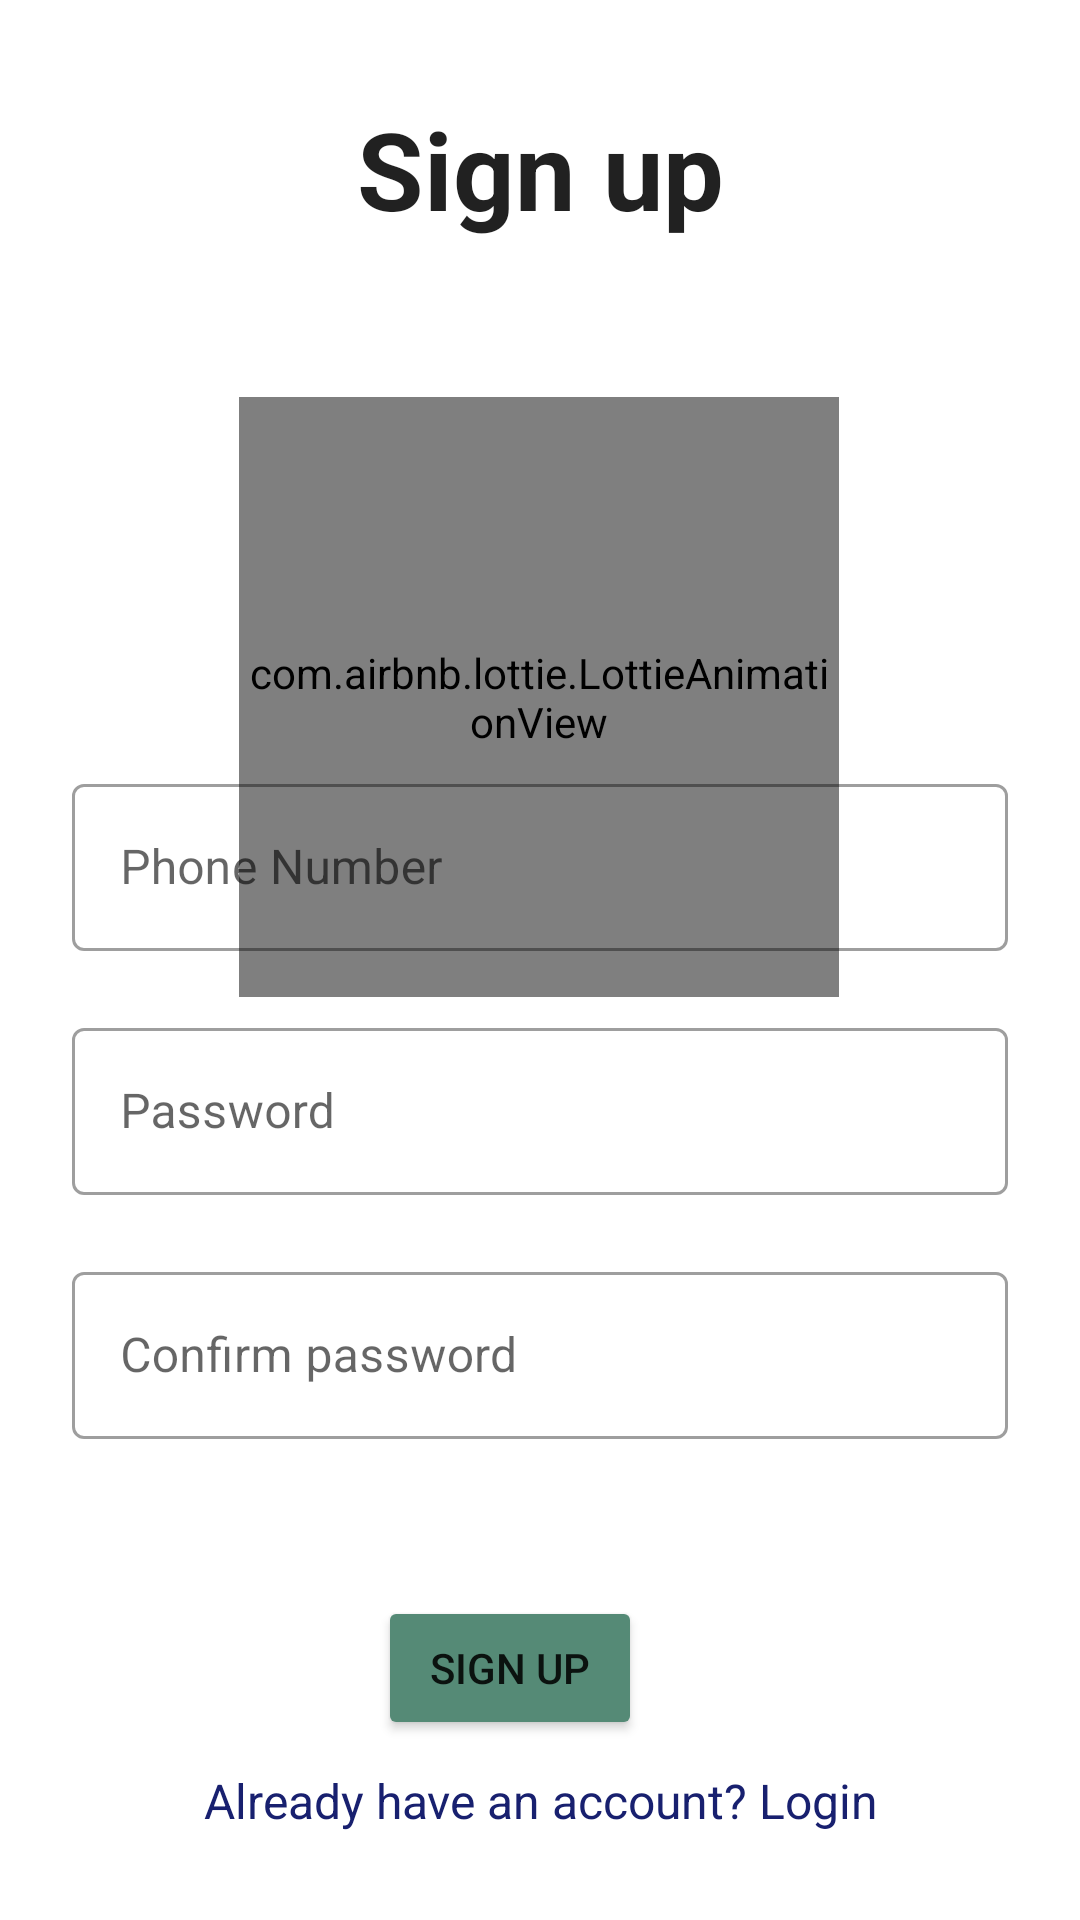

Produce the Android XML layout that renders to this screen, including the resource entries it uses.
<!-- AndroidManifest.xml: application theme Theme.Agricole -->
<!-- res/layout/activity_signup.xml -->
<?xml version="1.0" encoding="utf-8"?>
<androidx.constraintlayout.widget.ConstraintLayout
    android:layout_width="match_parent"
    android:layout_height="match_parent"
    tools:context=".Signup"
    xmlns:android="http://schemas.android.com/apk/res/android"
    xmlns:app="http://schemas.android.com/apk/res-auto"
    xmlns:tools="http://schemas.android.com/tools"
    >

    <TextView
        android:id="@+id/text_view"
        android:layout_width="match_parent"
        android:layout_height="wrap_content"
        android:layout_marginTop="32dp"
        android:gravity="center"
        android:text="@string/sign_up"
        android:textAppearance="@style/TextAppearance.AppCompat.Large"
        android:textSize="36sp"
        android:textStyle="bold"
        app:layout_constraintEnd_toEndOf="parent"
        app:layout_constraintStart_toStartOf="parent"
        app:layout_constraintTop_toTopOf="parent" />

    <com.airbnb.lottie.LottieAnimationView
        android:id="@+id/animation_view"
        android:layout_width="200dp"
        android:layout_height="200dp"
        android:layout_marginTop="52dp"
        app:layout_constraintEnd_toEndOf="parent"
        app:layout_constraintHorizontal_bias="0.497"
        app:layout_constraintStart_toStartOf="parent"
        app:layout_constraintTop_toBottomOf="@+id/text_view"
        app:lottie_autoPlay="true"
        app:lottie_loop="true"
        app:lottie_rawRes="@raw/lottie"
        tools:ignore="MissingConstraints" />

    <com.google.android.material.textfield.TextInputLayout
        android:id="@+id/edit_username"
        style="@style/Widget.MaterialComponents.TextInputLayout.OutlinedBox"
        android:layout_width="match_parent"
        android:layout_height="wrap_content"
        android:layout_marginStart="24dp"
        android:layout_marginEnd="24dp"
        android:hint="@string/edit_text_username"
        app:errorEnabled="true"
        app:layout_constraintBottom_toTopOf="@+id/edit_password"
        app:layout_constraintEnd_toEndOf="parent"
        app:layout_constraintStart_toStartOf="parent">

        <com.google.android.material.textfield.TextInputEditText
            android:id="@+id/edit_username_input"
            android:layout_width="match_parent"
            android:layout_height="wrap_content"
            android:inputType="text"
            android:maxLines="1"
            />

    </com.google.android.material.textfield.TextInputLayout>

    <com.google.android.material.textfield.TextInputLayout
        android:id="@+id/edit_password"
        style="@style/Widget.MaterialComponents.TextInputLayout.OutlinedBox"
        android:layout_width="match_parent"
        android:layout_height="wrap_content"
        android:layout_marginStart="24dp"
        android:layout_marginEnd="24dp"
        android:hint="@string/edit_text_password"
        app:errorEnabled="true"
        app:layout_constraintBottom_toTopOf="@id/edit_password_confirm"
        app:layout_constraintEnd_toEndOf="parent"
        app:layout_constraintStart_toStartOf="parent">

        <com.google.android.material.textfield.TextInputEditText
            android:id="@+id/edit_password_input"
            android:layout_width="match_parent"
            android:layout_height="wrap_content"
            android:inputType="textPassword"
            android:maxLines="1"
            />

    </com.google.android.material.textfield.TextInputLayout>

    <com.google.android.material.textfield.TextInputLayout
        android:id="@+id/edit_password_confirm"
        style="@style/Widget.MaterialComponents.TextInputLayout.OutlinedBox"
        android:layout_width="match_parent"
        android:layout_height="wrap_content"
        android:layout_marginStart="24dp"
        android:layout_marginEnd="24dp"
        android:layout_marginBottom="32dp"
        android:hint="@string/edit_text_password_confirm"
        app:errorEnabled="true"
        app:layout_constraintBottom_toTopOf="@+id/button_login"
        app:layout_constraintEnd_toEndOf="parent"
        app:layout_constraintStart_toStartOf="parent"
        android:backgroundTint="@color/green">

        <com.google.android.material.textfield.TextInputEditText
            android:id="@+id/edit_password_input_confirm"
            android:layout_width="match_parent"
            android:layout_height="wrap_content"
            android:inputType="textPassword"
            android:maxLines="1"
            />

    </com.google.android.material.textfield.TextInputLayout>

    <Button
        android:id="@+id/button_login"
        android:layout_width="wrap_content"
        android:layout_height="wrap_content"
        android:layout_marginBottom="60dp"
        android:backgroundTint="@color/green"
        android:text="@string/button_sign_up_activity"
        app:layout_constraintBottom_toBottomOf="parent"
        app:layout_constraintEnd_toEndOf="parent"
        app:layout_constraintHorizontal_bias="0.463"
        app:layout_constraintStart_toStartOf="parent" />

    <TextView
        android:id="@+id/tvRedirectLogin"
        android:layout_width="match_parent"
        android:layout_height="wrap_content"
        android:layout_margin="10dp"
        android:gravity="center_horizontal"
        android:text="@string/already_have_an_account_login"
        android:textColor="#18206F"
        android:textSize="16sp"
        app:layout_constraintBottom_toBottomOf="parent"
        app:layout_constraintTop_toTopOf="parent"
        app:layout_constraintVertical_bias="1.0"
        tools:ignore="MissingConstraints"
        tools:layout_editor_absoluteX="9dp" />

</androidx.constraintlayout.widget.ConstraintLayout>
<!-- resources referenced by this layout -->
<resources>
  <color name="green">#558A76</color>
  <string name="already_have_an_account_login">Already have an account? Login\n</string>
  <string name="button_sign_up_activity">Sign up</string>
  <string name="edit_text_password">Password</string>
  <string name="edit_text_password_confirm">Confirm password</string>
  <string name="edit_text_username">Phone Number</string>
  <string name="sign_up">Sign up</string>
  <style name="Theme.Agricole" parent="Theme.MaterialComponents.Light.NoActionBar">
          
          <item name="colorPrimary">@color/green</item>
          <item name="colorPrimaryVariant">@color/green</item>
          <item name="colorOnPrimary">@color/white</item>
          
          <item name="colorSecondary">@color/teal_200</item>
          <item name="colorSecondaryVariant">@color/teal_700</item>
          <item name="colorOnSecondary">@color/black</item>
          
          <item name="android:statusBarColor">?attr/colorOnPrimary</item>
          
      </style>
  <color name="white">#FFFFFFFF</color>
  <color name="teal_200">#FF03DAC5</color>
  <color name="teal_700">#FF018786</color>
  <color name="black">#060210</color>
</resources>
